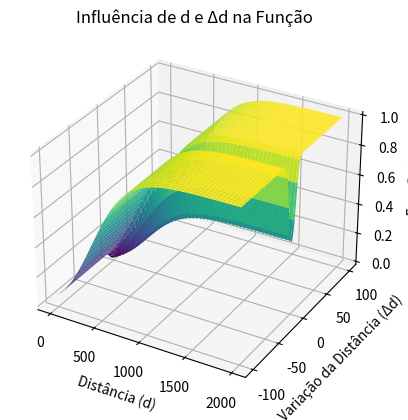

Here is the Python script that generated this plot:
import numpy as np
import matplotlib.pyplot as plt
from mpl_toolkits.mplot3d import Axes3D

# Cria grades de valores para d e Δd
d = np.linspace(1, 2000, 100)
delta_d = np.linspace(-100, 100, 100)

# Cria uma matriz de valores da função usando d e Δd
D, Delta_D = np.meshgrid(d, delta_d)

# Ajusta a influência da distância (d) com uma sigmoid
k_d = 0.005  # Ajuste o coeficiente para controlar a inclinação da sigmoid
f_d = 1 / (1 + np.exp(-k_d * (D - 400)))  # A sigmoid é centrada em d = 500

# Ajuste a influência da variação da distância (Δd) com outra sigmoid
k_delta_d = 0.02  # Ajuste o coeficiente para controlar a inclinação da sigmoid
f_delta_d = 1 / (1 + np.exp(-k_delta_d * Delta_D**2))

# Combina as influências de d e Δd
f = f_d * f_delta_d

# Reajusta o conjunto imagem para [0, 1]
f_min = f.min()
f_max = f.max()
f_scaled = (f - f_min) / (f_max - f_min)

# Plota a influência de ambas as variáveis em um gráfico 3D
print(D.shape)

print(Delta_D.shape)

print(f_scaled.shape)

fig = plt.figure()
ax = fig.add_subplot(111, projection='3d')
ax.plot_surface(D, Delta_D, f_scaled, cmap='viridis')
ax.set_xlabel('Distância (d)')
ax.set_ylabel('Variação da Distância (Δd)')
ax.set_zlabel('Função (f)')
plt.title('Influência de d e Δd na Função')
plt.show()
